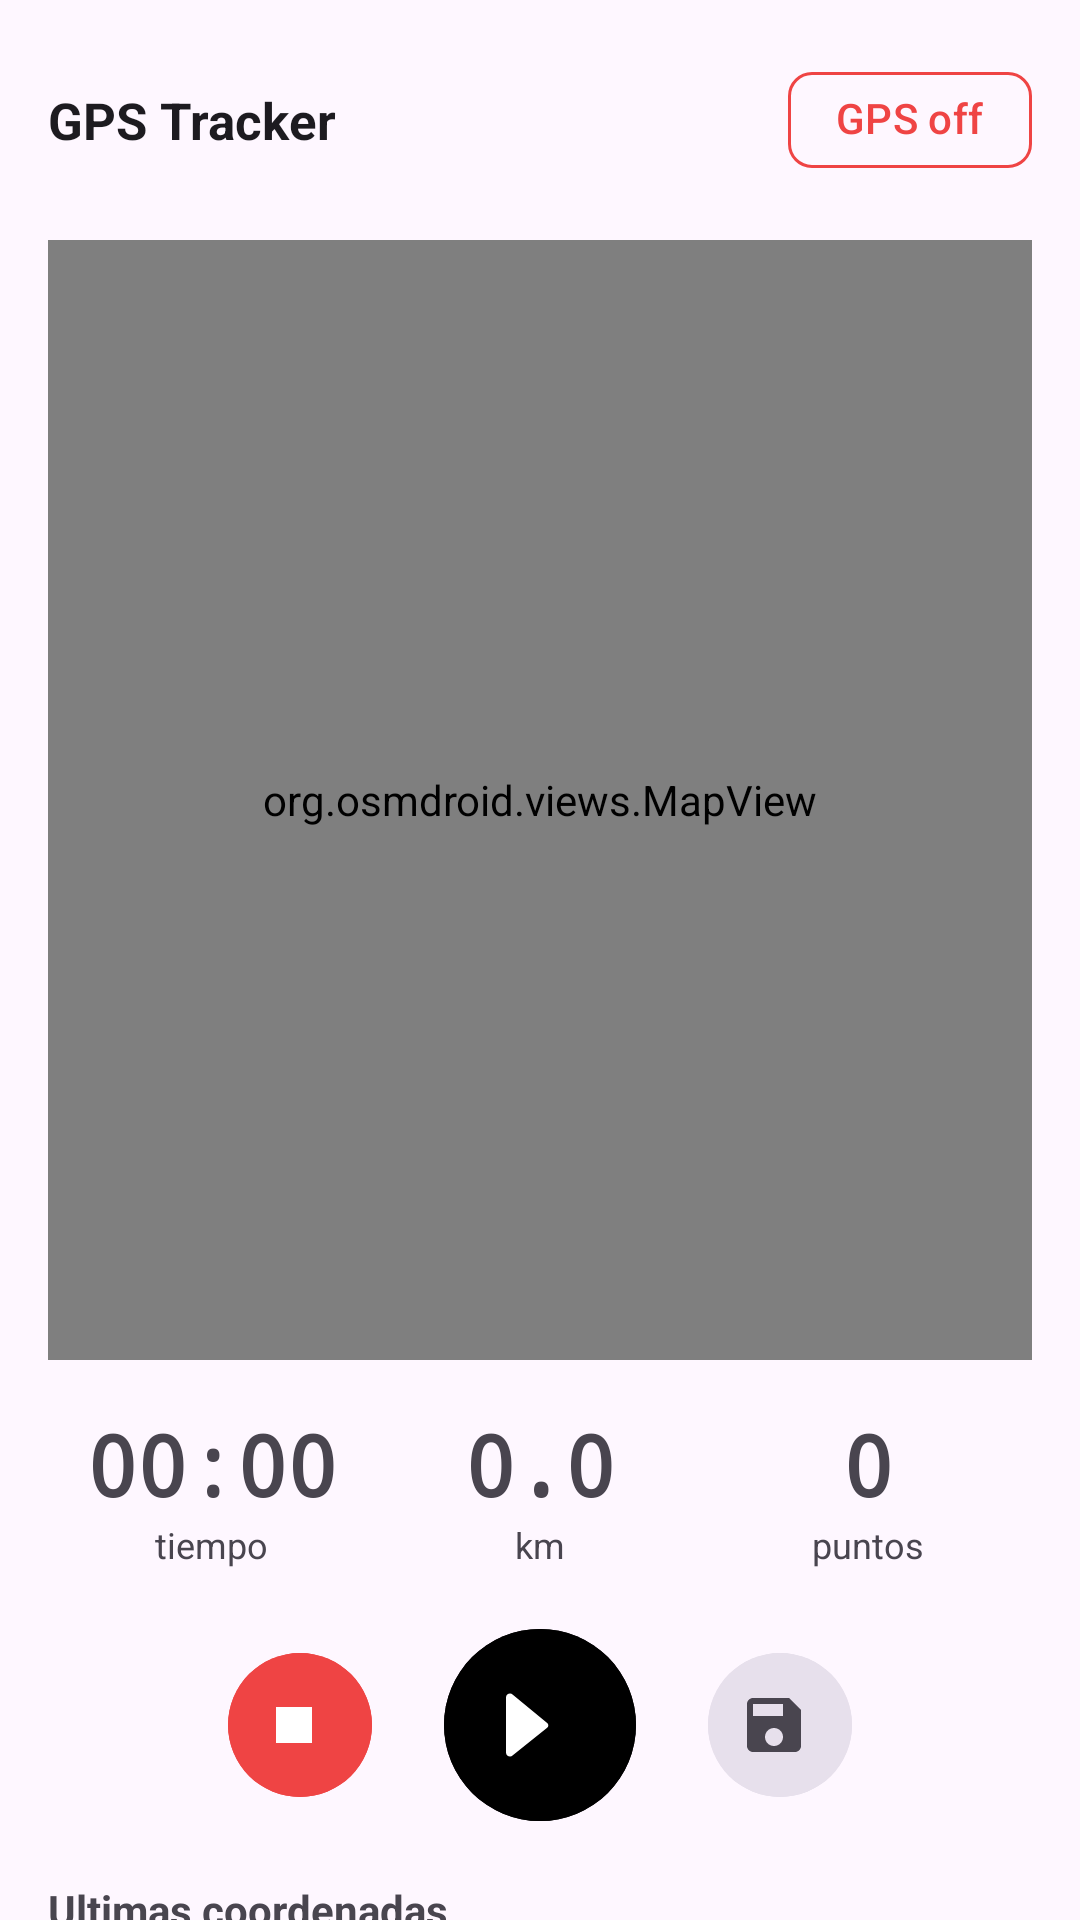

This screen was rendered from an Android layout file. Write that file and the resources it references.
<!-- AndroidManifest.xml: application theme Theme.GPSTracker -->
<!-- res/layout/fragment_tracker.xml -->
<?xml version="1.0" encoding="utf-8"?>
<LinearLayout xmlns:android="http://schemas.android.com/apk/res/android"
    xmlns:app="http://schemas.android.com/apk/res-auto"
    android:layout_width="match_parent"
    android:layout_height="match_parent"
    android:orientation="vertical"
    android:background="?android:attr/colorBackground">
 
    
    <LinearLayout
        android:layout_width="match_parent"
        android:layout_height="wrap_content"
        android:orientation="horizontal"
        android:padding="16dp"
        android:gravity="center_vertical">
 
        <TextView
            android:layout_width="0dp"
            android:layout_height="wrap_content"
            android:layout_weight="1"
            android:text="GPS Tracker"
            android:textSize="17sp"
            android:textStyle="bold"
            android:textColor="?attr/colorOnBackground" />

        <com.google.android.material.chip.Chip
            android:id="@+id/chip_gps_status"
            android:layout_width="wrap_content"
            android:layout_height="wrap_content"
            android:text="@string/gps_off"
            app:chipStrokeWidth="1dp"
            app:chipStrokeColor="@color/danger"
            app:chipBackgroundColor="@android:color/transparent"
            android:textColor="@color/danger"
            app:chipMinHeight="32dp" />
    </LinearLayout>
 
    
    <org.osmdroid.views.MapView
        android:id="@+id/map"
        android:layout_width="match_parent"
        android:layout_height="0dp"
        android:layout_weight="2"
        android:layout_marginHorizontal="16dp" />
 
    
    <androidx.core.widget.NestedScrollView
        android:layout_width="match_parent"
        android:layout_height="0dp"
        android:layout_weight="1"
        android:fillViewport="true">

        <LinearLayout
            android:layout_width="match_parent"
            android:layout_height="wrap_content"
            android:orientation="vertical">

            
            <LinearLayout
                android:layout_width="match_parent"
                android:layout_height="wrap_content"
                android:orientation="horizontal"
                android:padding="16dp"
                android:gravity="center">
         
                
                <LinearLayout 
                    android:layout_width="0dp" 
                    android:layout_height="wrap_content" 
                    android:layout_weight="1" 
                    android:orientation="vertical" 
                    android:gravity="center">
                    <TextView 
                        android:id="@+id/tv_time" 
                        android:layout_width="wrap_content" 
                        android:layout_height="wrap_content" 
                        android:text="00:00" 
                        android:textSize="28sp" 
                        android:textStyle="bold" 
                        android:fontFamily="monospace" />
                    <TextView 
                        android:layout_width="wrap_content" 
                        android:layout_height="wrap_content" 
                        android:text="@string/time" 
                        android:textSize="12sp" 
                        android:textColor="?android:attr/textColorSecondary" />
                </LinearLayout>
         
                
                <LinearLayout 
                    android:layout_width="0dp" 
                    android:layout_height="wrap_content" 
                    android:layout_weight="1" 
                    android:orientation="vertical" 
                    android:gravity="center">
                    <TextView 
                        android:id="@+id/tv_distance" 
                        android:layout_width="wrap_content" 
                        android:layout_height="wrap_content" 
                        android:text="0.0" 
                        android:textSize="28sp" 
                        android:textStyle="bold" 
                        android:fontFamily="monospace" />
                    <TextView 
                        android:layout_width="wrap_content" 
                        android:layout_height="wrap_content" 
                        android:text="@string/distance" 
                        android:textSize="12sp" 
                        android:textColor="?android:attr/textColorSecondary" />
                </LinearLayout>

                
                <LinearLayout 
                    android:layout_width="0dp" 
                    android:layout_height="wrap_content" 
                    android:layout_weight="1" 
                    android:orientation="vertical" 
                    android:gravity="center">
                    <TextView 
                        android:id="@+id/tv_points" 
                        android:layout_width="wrap_content" 
                        android:layout_height="wrap_content" 
                        android:text="0" 
                        android:textSize="28sp" 
                        android:textStyle="bold" 
                        android:fontFamily="monospace" />
                    <TextView 
                        android:layout_width="wrap_content" 
                        android:layout_height="wrap_content" 
                        android:text="@string/points" 
                        android:textSize="12sp" 
                        android:textColor="?android:attr/textColorSecondary" />
                </LinearLayout>
            </LinearLayout>
         
            
            <LinearLayout
                android:layout_width="match_parent"
                android:layout_height="wrap_content"
                android:orientation="horizontal"
                android:gravity="center"
                android:paddingHorizontal="16dp"
                android:paddingBottom="16dp">
         
                <com.google.android.material.button.MaterialButton
                    android:id="@+id/btn_stop"
                    style="@style/Widget.Material3.Button.IconButton"
                    android:layout_width="56dp"
                    android:layout_height="56dp"
                    app:icon="@drawable/ic_stop"
                    app:iconSize="24dp"
                    android:backgroundTint="@color/danger"
                    app:iconTint="@color/white"
                    android:enabled="false" />
         
                <com.google.android.material.button.MaterialButton
                    android:id="@+id/btn_record"
                    style="@style/Widget.Material3.Button.IconButton"
                    android:layout_width="72dp"
                    android:layout_height="72dp"
                    android:layout_marginHorizontal="16dp"
                    app:icon="@drawable/ic_play"
                    app:iconSize="32dp"
                    android:backgroundTint="?attr/colorPrimary"
                    app:iconTint="@color/white" />

                <com.google.android.material.button.MaterialButton
                    android:id="@+id/btn_save"
                    style="@style/Widget.Material3.Button.IconButton"
                    android:layout_width="56dp"
                    android:layout_height="56dp"
                    app:icon="@drawable/ic_save"
                    app:iconSize="24dp"
                    android:backgroundTint="?attr/colorSurfaceVariant"
                    app:iconTint="?attr/colorOnSurfaceVariant"
                    android:enabled="false" />
            </LinearLayout>

            
            <TextView
                android:layout_width="match_parent"
                android:layout_height="wrap_content"
                android:text="@string/last_coords"
                android:textSize="14sp"
                android:textStyle="bold"
                android:paddingHorizontal="16dp"
                android:paddingBottom="8dp"
                android:textColor="?android:attr/textColorSecondary" />
         
            
            <androidx.recyclerview.widget.RecyclerView
                android:id="@+id/rv_coords"
                android:layout_width="match_parent"
                android:layout_height="200dp" 
                android:paddingHorizontal="16dp" />

        </LinearLayout>
    </androidx.core.widget.NestedScrollView>

</LinearLayout>
<!-- resources referenced by this layout -->
<resources>
  <color name="danger">#FFEF4444</color>
  <color name="white">#FFFFFFFF</color>
  <!-- drawable ic_play (drawable) -->
  <vector xmlns:android="http://schemas.android.com/apk/res/android" android:width="24dp" android:height="24dp" android:viewportWidth="24" android:viewportHeight="24">
      <path android:fillColor="#FFFFFF" android:pathData="M8,5.14v13.72c0,0.89 1.08,1.34 1.71,0.71l8.58,-6.86c0.39,-0.31 0.39,-0.91 0,-1.22L9.71,4.43C9.08,3.8 8,4.25 8,5.14z"/>
  </vector>
  <!-- drawable ic_save (drawable) -->
  <vector xmlns:android="http://schemas.android.com/apk/res/android" android:width="24dp" android:height="24dp" android:viewportWidth="24" android:viewportHeight="24">
      <path android:fillColor="#000000" android:pathData="M17,3H5C3.89,3 3,3.9 3,5v14c0,1.1 0.89,2 2,2h14c1.1,0 2,-0.9 2,-2V7L17,3zM12,19c-1.66,0 -3,-1.34 -3,-3s1.34,-3 3,-3 3,1.34 3,3 -1.34,3 -3,3zM15,9H5V5h10v4z"/>
  </vector>
  <!-- drawable ic_stop (drawable) -->
  <vector xmlns:android="http://schemas.android.com/apk/res/android" android:width="24dp" android:height="24dp" android:viewportWidth="24" android:viewportHeight="24">
      <path android:fillColor="#FFFFFF" android:pathData="M6,6h12v12H6V6z"/>
  </vector>
  <string name="distance">km</string>
  <string name="gps_off">GPS off</string>
  <string name="last_coords">Ultimas coordenadas</string>
  <string name="points">puntos</string>
  <string name="time">tiempo</string>
  <style name="Theme.GPSTracker" parent="Theme.Material3.DayNight.NoActionBar">
          <item name="colorPrimary">@color/black</item>
          <item name="colorPrimaryVariant">@color/black</item>
          <item name="colorOnPrimary">@color/white</item>
          <item name="colorSecondary">@color/accent</item>
          <item name="android:statusBarColor">@color/black</item>
          <item name="android:navigationBarColor">@color/white</item>
      </style>
  <color name="black">#FF000000</color>
  <color name="accent">#FF3B82F6</color>
</resources>
